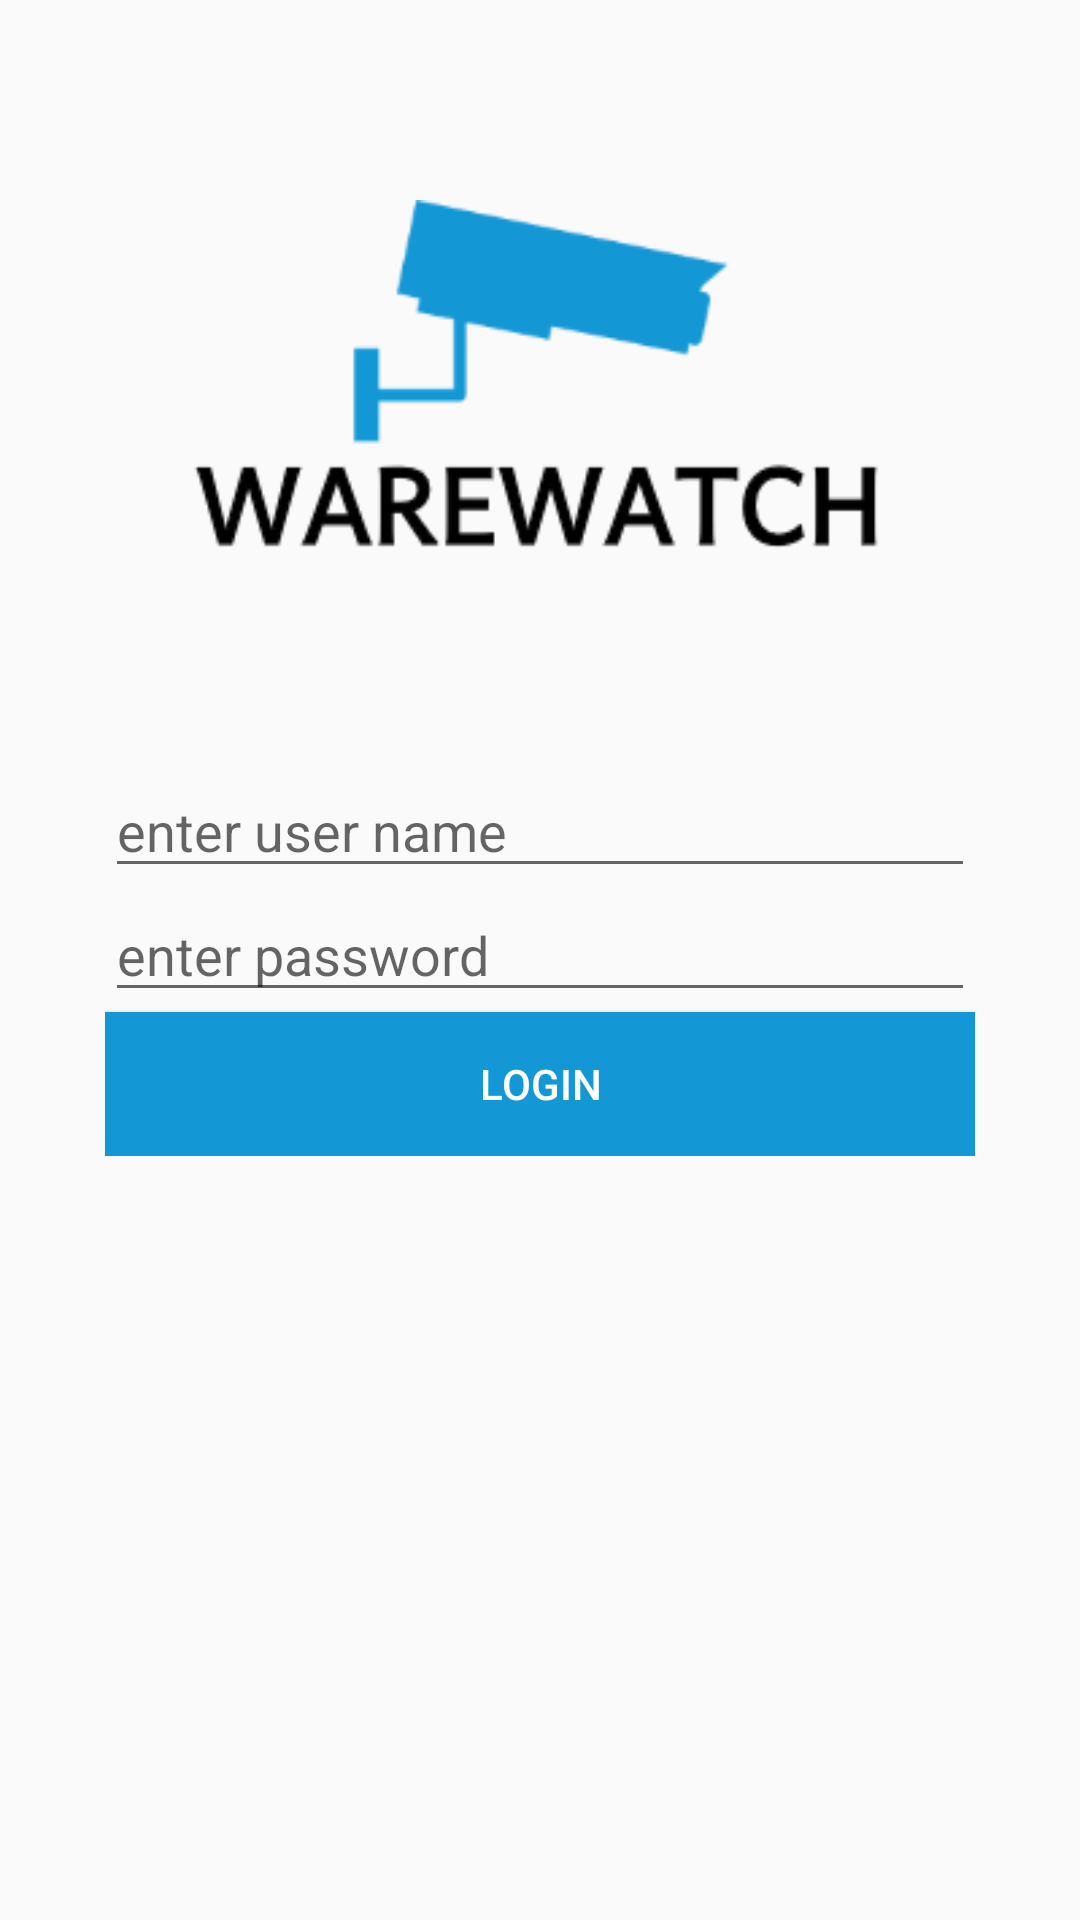

Reconstruct the res/layout file that produces this screen, plus the resources it refers to.
<!-- AndroidManifest.xml: application theme AppTheme -->
<!-- res/layout/activity_login.xml -->
<?xml version="1.0" encoding="utf-8"?>
<RelativeLayout xmlns:android="http://schemas.android.com/apk/res/android"
    xmlns:app="http://schemas.android.com/apk/res-auto"
    xmlns:tools="http://schemas.android.com/tools"
    android:layout_width="match_parent"
    android:layout_height="match_parent"
    tools:context=".LoginActivity">

    <ImageView
        android:layout_width="wrap_content"
        android:layout_height="wrap_content"
        android:layout_centerHorizontal="true"
        android:src="@drawable/warewatch_logo"
        android:layout_above="@+id/llLogin"/>

    <LinearLayout
        android:id="@+id/llLogin"
        android:layout_width="match_parent"
        android:layout_height="wrap_content"
        android:orientation="vertical"
        android:padding="35dp"
        android:layout_centerInParent="true">

        <EditText
            android:id="@+id/edLoginUsername"
            android:layout_width="match_parent"
            android:layout_height="wrap_content"
            android:hint="enter user name"
            android:inputType="text"/>

        <EditText
            android:id="@+id/edLoginPassword"
            android:layout_width="match_parent"
            android:layout_height="wrap_content"
            android:hint="enter password"
            android:inputType="textPassword"/>

        <Button
            android:id="@+id/btnLogin"
            android:layout_width="match_parent"
            android:layout_height="wrap_content"
            android:text="login"
            android:background="@color/colorAppTheme"
            android:textColor="@color/colorWhite"/>


    </LinearLayout>

</RelativeLayout>
<!-- resources referenced by this layout -->
<resources>
  <color name="colorAppTheme">#1498d5</color>
  <color name="colorWhite">#fff</color>
  <!-- drawable warewatch_logo: png bitmap (drawable, 6730 bytes) -->
  <style name="AppTheme" parent="Theme.AppCompat.Light.DarkActionBar">
          
          <item name="colorPrimary">#14A0FF</item>
          <item name="colorPrimaryDark">@color/colorAppTheme</item>
          <item name="colorAccent">@color/colorAccent</item>
      </style>
  <color name="colorAccent">#0098d5</color>
</resources>
